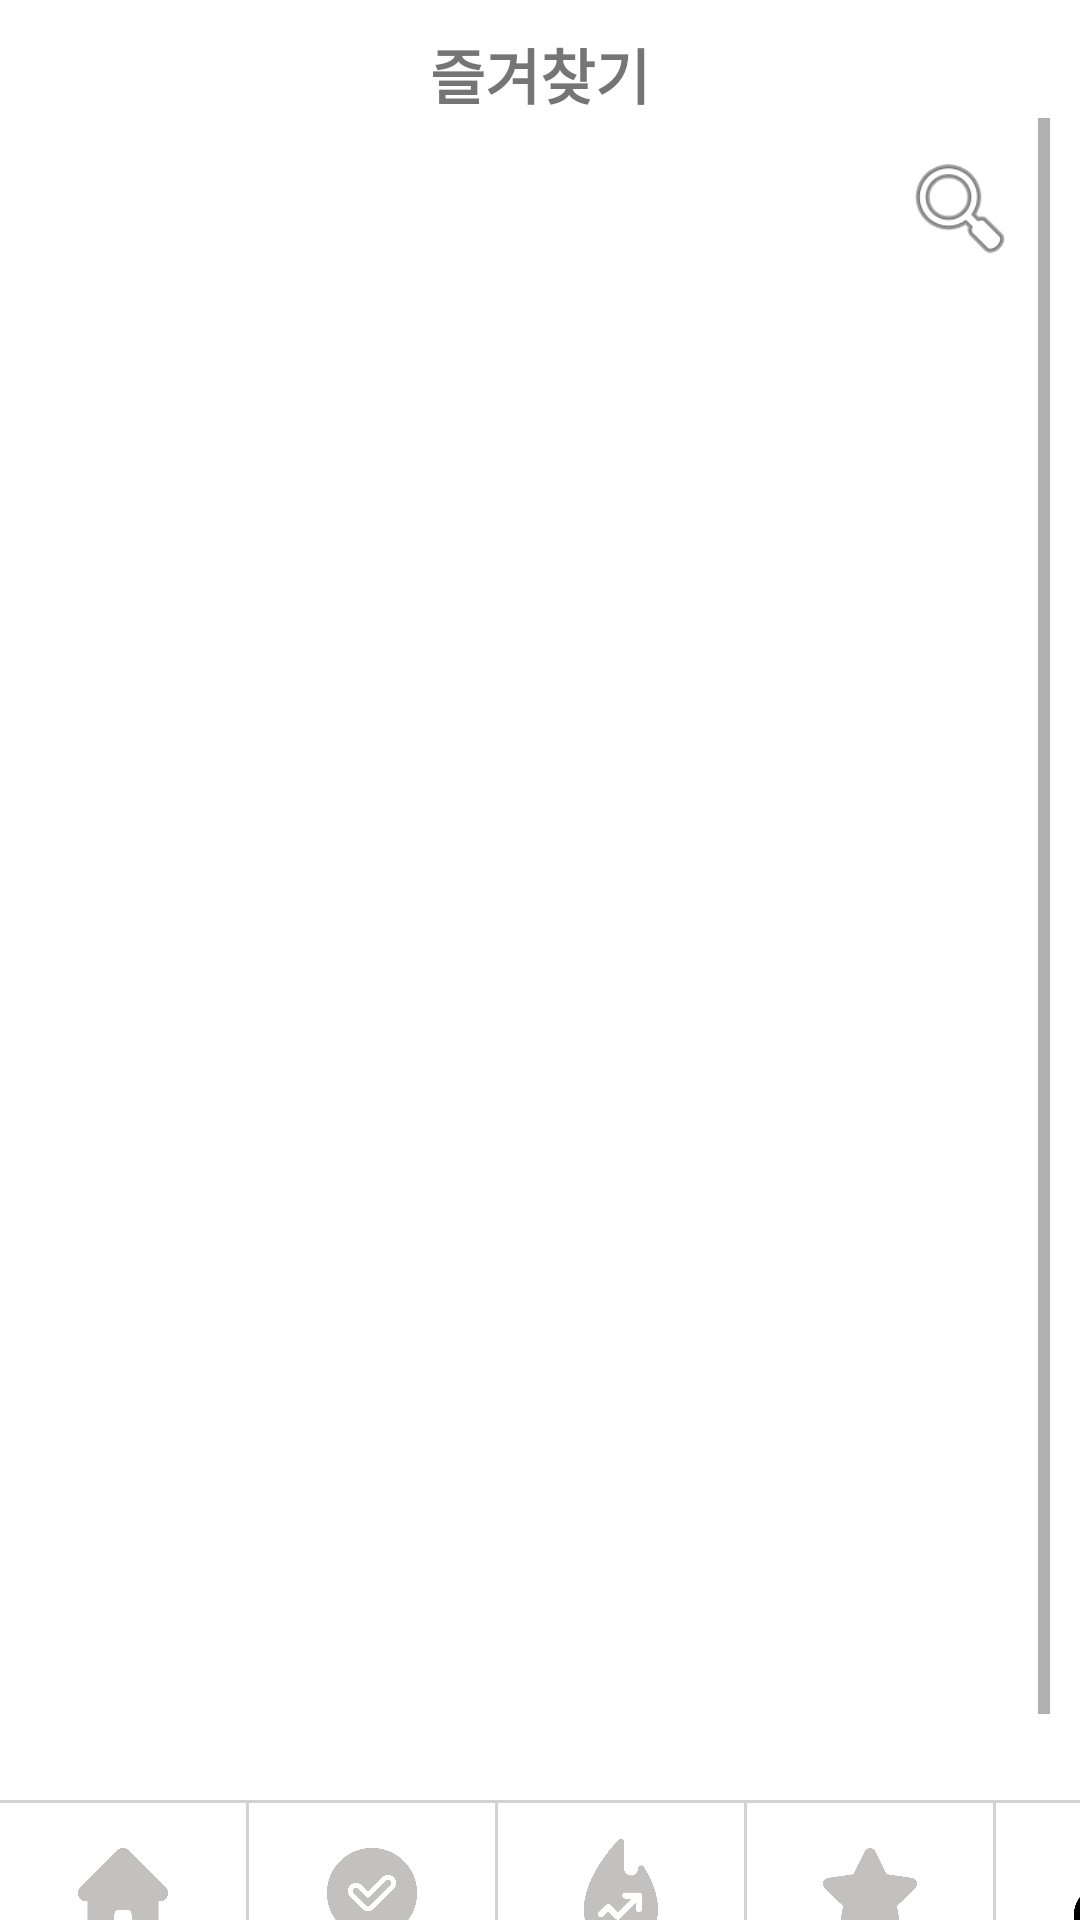

The Android layout XML behind this screen, and the referenced resources:
<!-- AndroidManifest.xml: application theme Theme.GitSin -->
<!-- res/layout/activity_friends.xml -->
<?xml version="1.0" encoding="utf-8"?>
<LinearLayout xmlns:android="http://schemas.android.com/apk/res/android"
    xmlns:app="http://schemas.android.com/apk/res-auto"
    xmlns:tools="http://schemas.android.com/tools"
    android:layout_width="match_parent"
    android:layout_height="match_parent"
    android:orientation="vertical"
    tools:context=".FriendsActivity">

    <LinearLayout
        android:layout_width="match_parent"
        android:layout_height="580dp"
        android:layout_margin="10dp"
        android:orientation="vertical">

        <TextView
            android:layout_width="match_parent"
            android:layout_height="wrap_content"
            android:gravity="center"
            android:text="즐겨찾기"
            android:textSize="20sp"
            android:textStyle="bold" />

        <ScrollView
            android:layout_width="match_parent"
            android:layout_height="match_parent">

            <LinearLayout
                android:layout_width="match_parent"
                android:layout_height="match_parent"
                android:orientation="vertical">

                <ImageView
                    android:id="@+id/findBtn"
                    android:layout_width="40dp"
                    android:layout_height="40dp"
                    android:layout_gravity="right"
                    android:layout_margin="10dp"
                    android:padding="0dp"
                    app:srcCompat="@android:drawable/ic_menu_search" />

                <ListView
                    android:id="@+id/starListView"
                    android:layout_width="match_parent"
                    android:layout_height="500dp"
                    android:layout_marginTop="10dp"
                    android:divider="@color/lightgrey"
                    android:dividerHeight="1dp" />

            </LinearLayout>
        </ScrollView>

    </LinearLayout>

    <LinearLayout
        android:layout_width="match_parent"
        android:layout_height="match_parent"
        android:background="@color/lightgrey"
        android:paddingTop="1dp"
        android:orientation="horizontal">

        <ImageButton
            android:id="@+id/menu5Pro"
            android:background="@drawable/button_border"
            app:srcCompat="@drawable/button_01b"
            android:scaleType="fitCenter"
            android:padding="15dp"
            android:layout_width="82dp"
            android:layout_height="60dp"/>

        <ImageButton
            android:id="@+id/menu5Hof"
            android:layout_marginHorizontal="1dp"
            android:background="@drawable/button_border"
            app:srcCompat="@drawable/button_02b"
            android:scaleType="fitCenter"
            android:padding="15dp"
            android:layout_width="82dp"
            android:layout_height="60dp"/>

        <ImageButton
            android:id="@+id/menu5Challenge"
            android:background="@drawable/button_border"
            app:srcCompat="@drawable/button_03b"
            android:scaleType="fitCenter"
            android:padding="12dp"
            android:layout_width="82dp"
            android:layout_height="60dp"/>

        <ImageButton
            android:id="@+id/menu5Stats"
            android:layout_marginHorizontal="1dp"
            android:background="@drawable/button_border"
            app:srcCompat="@drawable/button_04b"
            android:scaleType="fitCenter"
            android:padding="15dp"
            android:layout_width="82dp"
            android:layout_height="60dp"/>

        <ImageButton
            android:id="@+id/menu5Friends"
            android:background="@drawable/button_border"
            app:srcCompat="@drawable/button_05"
            android:scaleType="fitCenter"
            android:padding="15dp"
            android:layout_width="82dp"
            android:layout_height="60dp"/>
    </LinearLayout>

</LinearLayout>
<!-- resources referenced by this layout -->
<resources>
  <color name="lightgrey">#D3D3D3</color>
  <!-- drawable button_01b: png bitmap (drawable, 1653 bytes) -->
  <!-- drawable button_02b: png bitmap (drawable, 2815 bytes) -->
  <!-- drawable button_03b: png bitmap (drawable, 2017 bytes) -->
  <!-- drawable button_04b: png bitmap (drawable, 1830 bytes) -->
  <!-- drawable button_05: png bitmap (drawable, 13767 bytes) -->
  <!-- drawable button_border (drawable) -->
  <?xml version="1.0" encoding="utf-8"?>
  <shape xmlns:android="http://schemas.android.com/apk/res/android"
      android:shape="rectangle" >
      <solid android:color="@color/white" />
      <corners
          android:radius="0dp"/>
      <stroke
          android:width="1dp"
          android:color="@color/white" />
  </shape>
  <style name="Theme.GitSin" parent="Theme.MaterialComponents.DayNight.NoActionBar">
          
          <item name="colorPrimary">@color/green</item>
          <item name="colorPrimaryVariant">@color/green</item>
          <item name="colorOnPrimary">@color/white</item>
          
          <item name="colorSecondary">@color/green</item>
          <item name="colorSecondaryVariant">@color/green</item>
          <item name="colorOnSecondary">@color/black</item>
          
          <item name="android:statusBarColor" tools:targetApi="l">?attr/colorPrimaryVariant</item>
          
      </style>
  <color name="white">#FFFFFFFF</color>
  <color name="black">#FF000000</color>
</resources>
